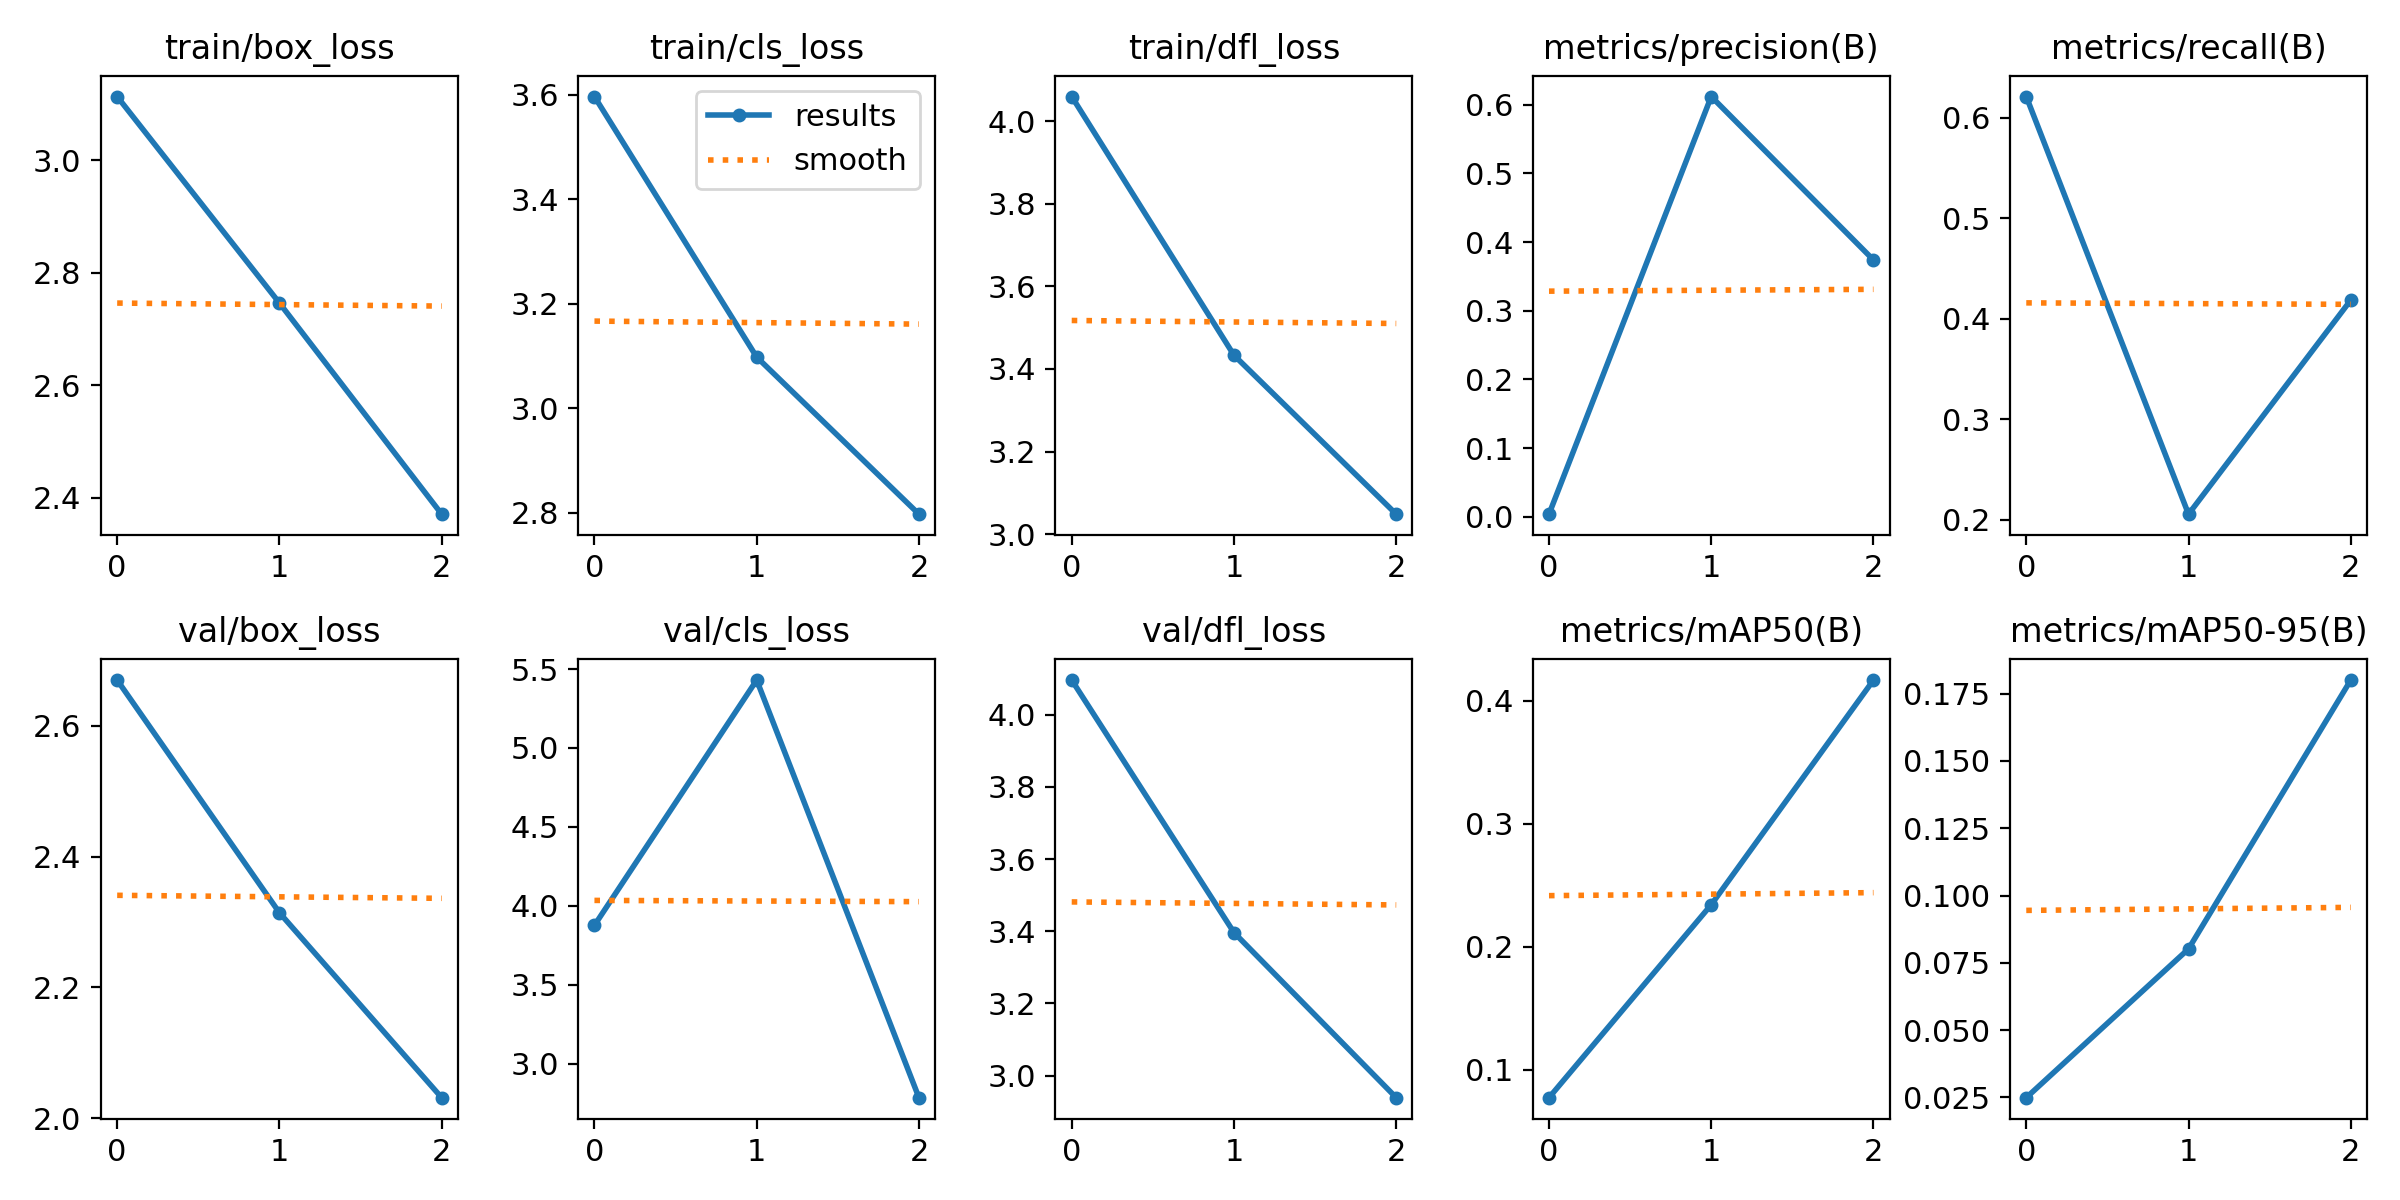

Data behind this chart, as committed beside it:
epoch, train/box_loss, train/cls_loss, train/dfl_loss, metrics/precision(B), metrics/recall(B), metrics/mAP50(B), metrics/mAP50-95(B), val/box_loss, val/cls_loss, val/dfl_loss, lr/pg0, lr/pg1, lr/pg2
0, 3.113, 3.597, 4.06, 0.00378, 0.6211, 0.07722, 0.02487, 2.67, 3.876, 4.096, 0.0005488, 0.0005488, 0.0005488
1, 2.746, 3.098, 3.433, 0.612, 0.2056, 0.2342, 0.08016, 2.314, 5.43, 3.396, 0.00074, 0.00074, 0.00074
2, 2.371, 2.797, 3.048, 0.3739, 0.4186, 0.417, 0.1801, 2.031, 2.785, 2.939, 0.0005644, 0.0005644, 0.0005644
